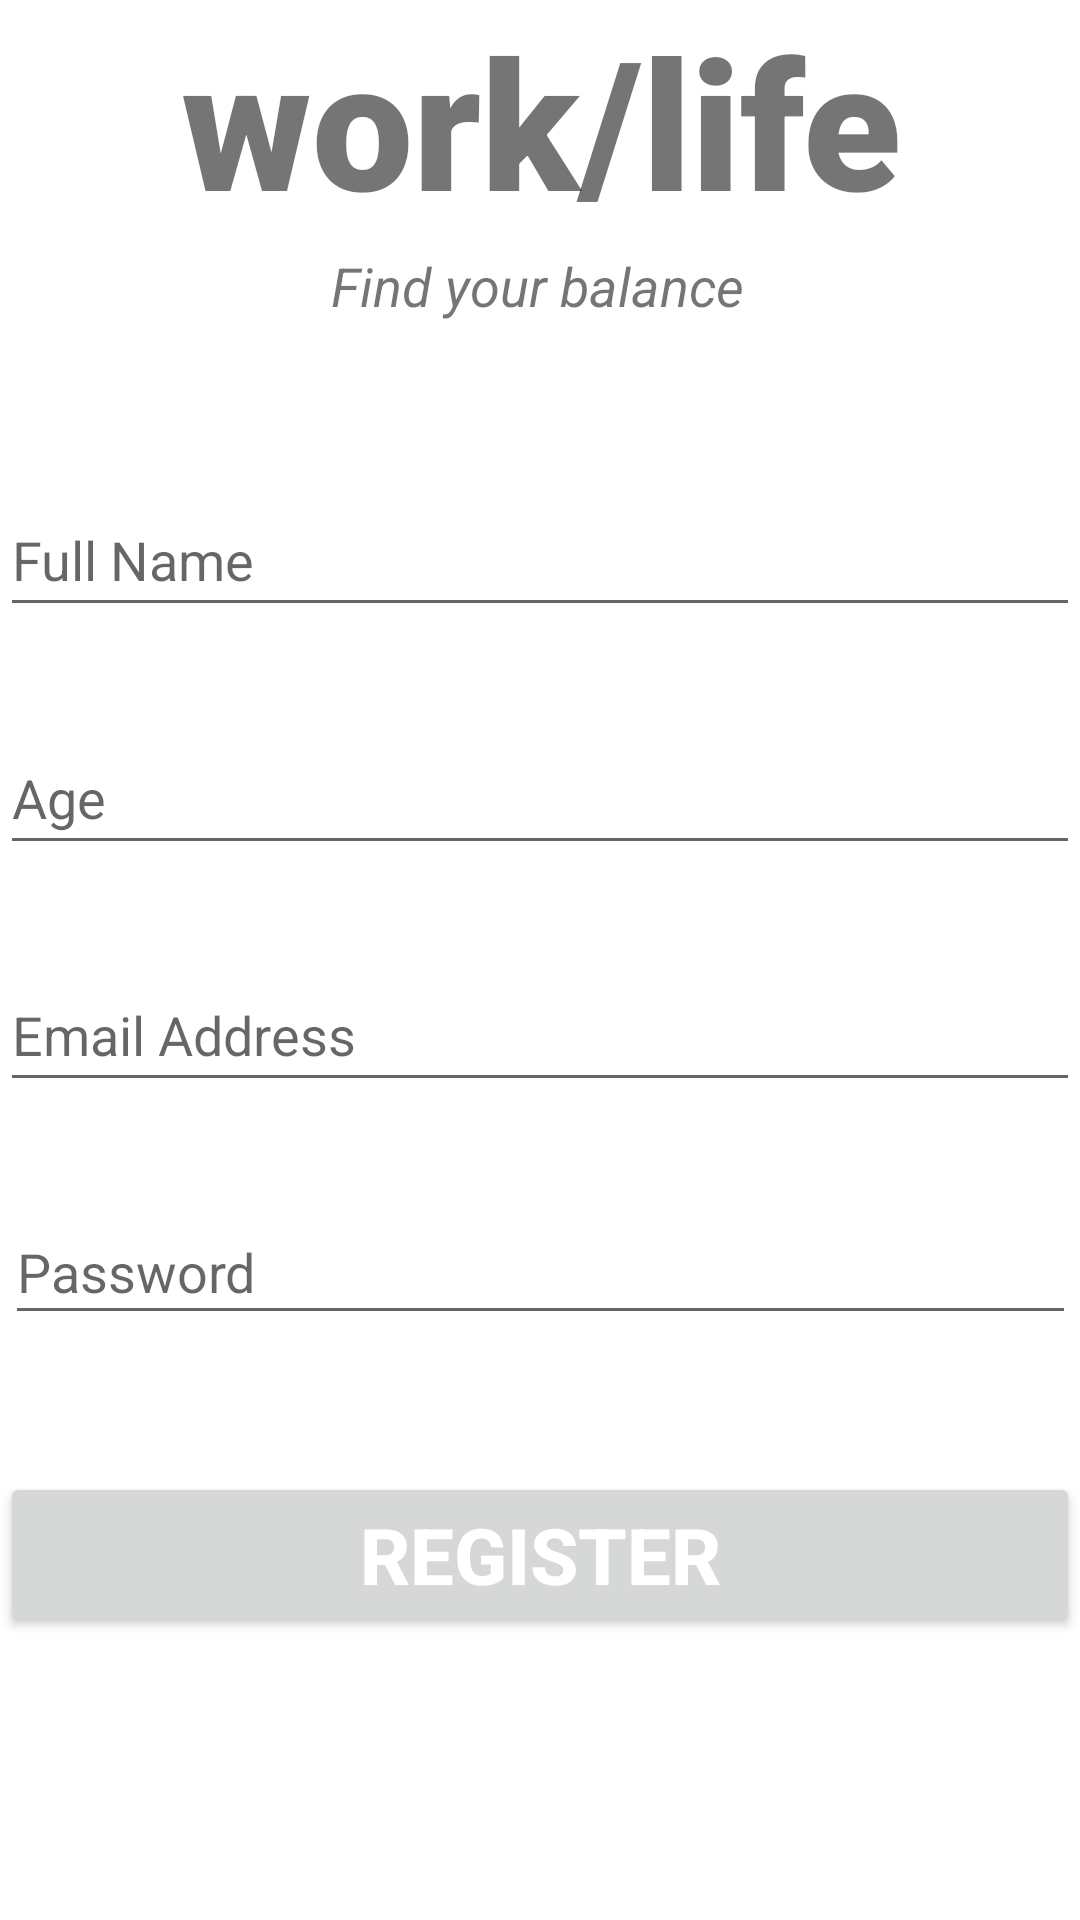

Produce the Android XML layout that renders to this screen, including the resource entries it uses.
<!-- AndroidManifest.xml: application theme Theme.Worklifetodolist -->
<!-- res/layout/activity_register_user.xml -->
<?xml version="1.0" encoding="utf-8"?>
<androidx.constraintlayout.widget.ConstraintLayout xmlns:android="http://schemas.android.com/apk/res/android"
    xmlns:app="http://schemas.android.com/apk/res-auto"
    xmlns:tools="http://schemas.android.com/tools"
    android:layout_width="match_parent"
    android:layout_height="match_parent"
    tools:context=".RegisterUser">

    <TextView
        android:id="@+id/banner"
        android:layout_width="match_parent"
        android:layout_height="match_parent"
        android:fontFamily="sans-serif-black"
        android:text="work/life"
        android:textAlignment="center"
        android:textSize="60sp"
        android:textStyle="bold"
        app:layout_constraintEnd_toEndOf="parent"
        app:layout_constraintHorizontal_bias="0.0"
        app:layout_constraintStart_toStartOf="parent"
        app:layout_constraintTop_toTopOf="parent" />

    <TextView
        android:id="@+id/bannerDescription"
        android:layout_width="wrap_content"
        android:layout_height="wrap_content"
        android:text="Find your balance"
        android:textSize="18sp"
        android:textStyle="italic"
        app:layout_constraintBottom_toBottomOf="parent"
        app:layout_constraintEnd_toEndOf="parent"
        app:layout_constraintHorizontal_bias="0.497"
        app:layout_constraintStart_toStartOf="parent"
        app:layout_constraintTop_toTopOf="@+id/banner"
        app:layout_constraintVertical_bias="0.135" />

    <EditText
        android:id="@+id/editTextFullName"
        android:layout_width="360dp"
        android:layout_height="wrap_content"
        android:ems="10"
        android:hint="Full Name"
        android:inputType="text"
        android:minHeight="48dp"
        app:layout_constraintBottom_toBottomOf="parent"
        app:layout_constraintEnd_toEndOf="parent"
        app:layout_constraintHorizontal_bias="0.49"
        app:layout_constraintStart_toStartOf="parent"
        app:layout_constraintTop_toBottomOf="@+id/bannerDescription"
        app:layout_constraintVertical_bias="0.111" />

    <EditText
        android:id="@+id/editTextAge"
        android:layout_width="360dp"
        android:layout_height="wrap_content"
        android:ems="10"
        android:hint="Age"
        android:inputType="number"
        android:minHeight="48dp"
        app:layout_constraintBottom_toBottomOf="@+id/banner"
        app:layout_constraintEnd_toEndOf="parent"
        app:layout_constraintHorizontal_bias="0.49"
        app:layout_constraintStart_toStartOf="parent"
        app:layout_constraintTop_toBottomOf="@+id/editTextFullName"
        app:layout_constraintVertical_bias="0.082" />

    <EditText
        android:id="@+id/editTextEmail"
        android:layout_width="360dp"
        android:layout_height="wrap_content"
        android:ems="10"
        android:hint="Email Address"
        android:inputType="textEmailAddress"
        android:minHeight="48dp"
        app:layout_constraintBottom_toBottomOf="@+id/banner"
        app:layout_constraintEnd_toEndOf="@+id/banner"
        app:layout_constraintHorizontal_bias="0.497"
        app:layout_constraintStart_toStartOf="@+id/banner"
        app:layout_constraintTop_toBottomOf="@+id/editTextAge"
        app:layout_constraintVertical_bias="0.102" />

    <EditText
        android:id="@+id/editTextPassword"
        android:layout_width="357dp"
        android:layout_height="45dp"
        android:ems="10"
        android:hint="Password"
        android:inputType="textPassword"
        app:layout_constraintBottom_toBottomOf="@+id/banner"
        app:layout_constraintEnd_toEndOf="parent"
        app:layout_constraintHorizontal_bias="0.509"
        app:layout_constraintStart_toStartOf="parent"
        app:layout_constraintTop_toBottomOf="@+id/editTextEmail"
        app:layout_constraintVertical_bias="0.144" />

    <Button
        android:id="@+id/registerUser"
        android:layout_width="360dp"
        android:layout_height="wrap_content"
        android:text="Register"
        android:textColor="#ffffff"
        android:textSize="26sp"
        android:textStyle="bold"
        app:layout_constraintBottom_toBottomOf="parent"
        app:layout_constraintEnd_toEndOf="parent"
        app:layout_constraintHorizontal_bias="0.49"
        app:layout_constraintStart_toStartOf="parent"
        app:layout_constraintTop_toBottomOf="@+id/editTextPassword"
        app:layout_constraintVertical_bias="0.327" />

    <ProgressBar
        android:id="@+id/progressBar"
        style="?android:attr/progressBarStyle"
        android:layout_width="162dp"
        android:layout_height="156dp"
        android:visibility="gone"
        app:layout_constraintBottom_toBottomOf="@+id/banner"
        app:layout_constraintEnd_toEndOf="@+id/banner"
        app:layout_constraintStart_toStartOf="@+id/banner"
        app:layout_constraintTop_toTopOf="@+id/banner" />
</androidx.constraintlayout.widget.ConstraintLayout>
<!-- resources referenced by this layout -->
<resources>
  <style name="Theme.Worklifetodolist" parent="Theme.MaterialComponents.DayNight.NoActionBar">
          
          <item name="colorPrimary">@color/black</item>
          <item name="colorPrimaryVariant">@color/black</item>
          <item name="colorOnPrimary">@color/white</item>
          
          <item name="colorSecondary">@color/teal_200</item>
          <item name="colorSecondaryVariant">@color/teal_700</item>
          <item name="colorOnSecondary">@color/black</item>
          
          <item name="android:statusBarColor" tools:targetApi="l">?attr/colorPrimaryVariant</item>
          
      </style>
  <!-- not gathered from this repository: default colours our renderer supplied (Android Studio template values) -->
  <color name="teal_200">#FF03DAC5</color>
  <color name="teal_700">#FF018786</color>
  <color name="black">#FF000000</color>
  <color name="white">#FFFFFFFF</color>
</resources>
